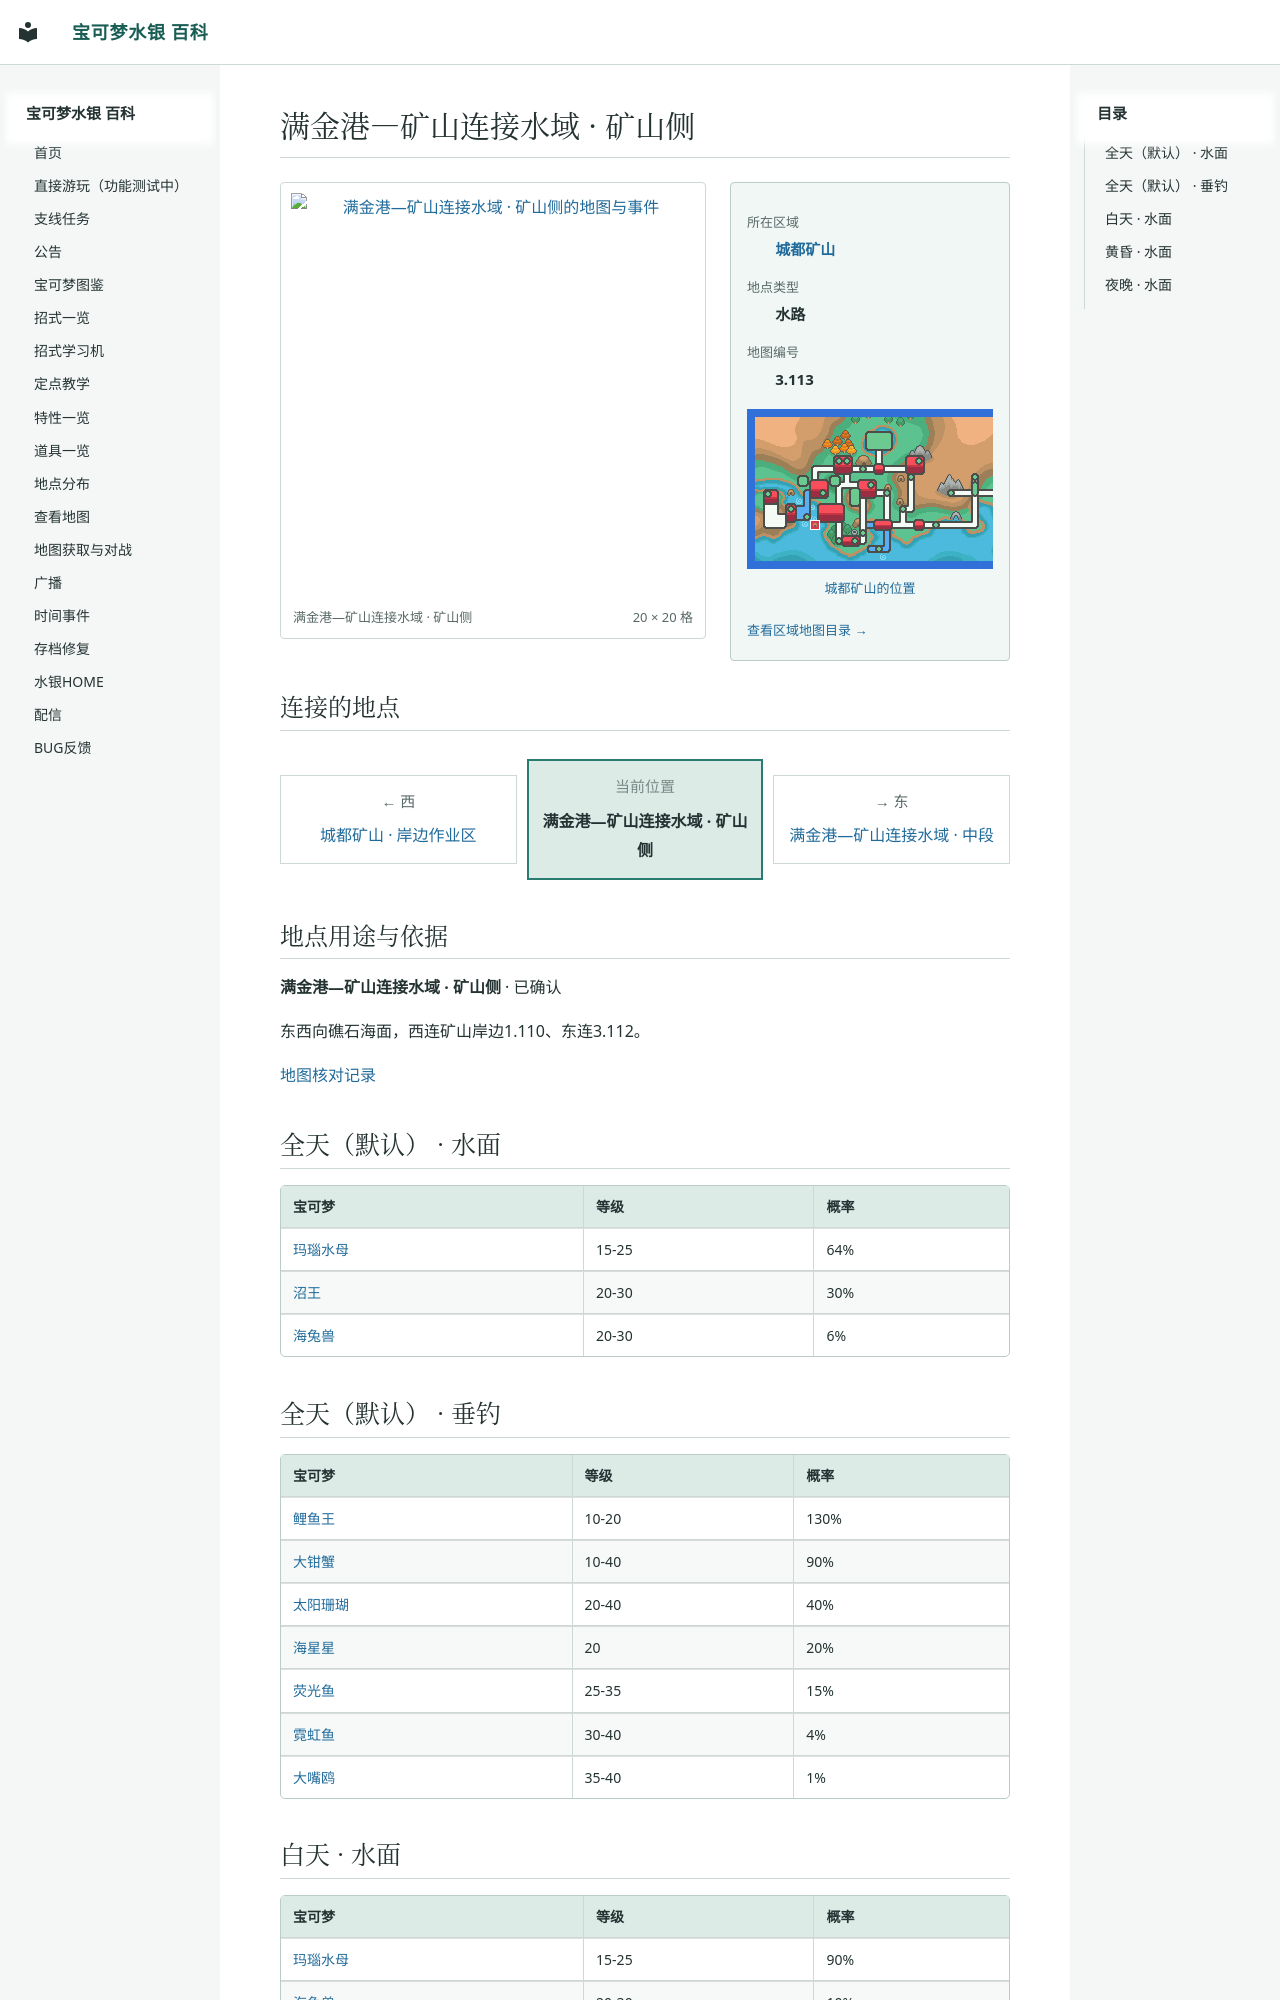

repository: Sum-Light/azoth-wiki · page: locations/map_3_113/index.html · generator: mkdocs

# 满金港—矿山连接水域 · 矿山侧

<!-- location-atlas:start -->

<div class="loc-profile" data-location-map="3.113">
<div class="loc-profile-layout">
<div class="loc-main-map">
<a class="loc-image-link" href="../../locations/atlas/maps/map_3_113.png" target="_blank" rel="noopener">
<img src="../../locations/atlas/maps/map_3_113.png" alt="满金港—矿山连接水域 · 矿山侧的地图与事件" loading="lazy" width="320" height="320"></a>
<div class="loc-map-caption"><span>满金港—矿山连接水域 · 矿山侧</span><span>20 × 20 格</span></div>
</div>
<aside class="loc-facts">
<dl><dt>所在区域</dt><dd><a href="../atlas/?sec=214">城都矿山</a></dd><dt>地点类型</dt><dd>水路</dd><dt>地图编号</dt><dd>3.113</dd></dl>
<a class="loc-world-preview" href="../atlas/?sec=214" aria-label="城都矿山在大地图上的位置">
<span class="loc-world-canvas"><img src="../worldmap.png" alt="世界地图" loading="lazy">
<span class="loc-world-mark" style="left:15.6103%;top:43.7125%;width:1.5629%;height:3.1250%"></span>
</span></a>
<a class="loc-world-label" href="../atlas/?sec=214">城都矿山的位置</a>
<a class="loc-atlas-return" href="../atlas/?sec=214">查看区域地图目录 &rarr;</a>
</aside>
</div>
<h2 id="map-connections">连接的地点</h2>
<nav class="loc-compass" aria-label="相邻地点：上北下南，左西右东">
<div class="loc-compass-current"><small>当前位置</small><strong>满金港—矿山连接水域 · 矿山侧</strong></div>
<div class="loc-compass-west"><span class="loc-compass-direction">← 西</span><a href="../map_1_110/">城都矿山 · 岸边作业区</a></div>
<div class="loc-compass-east"><span class="loc-compass-direction">→ 东</span><a href="../map_3_112/">满金港—矿山连接水域 · 中段</a></div>
</nav>
<section class="loc-identity" aria-labelledby="map-identity">
<h2 id="map-identity">地点用途与依据</h2>
<p><strong>满金港—矿山连接水域 · 矿山侧</strong> · 已确认</p>
<p>东西向礁石海面，西连矿山岸边1.110、东连3.112。</p>
<a href="../map_review/">地图核对记录</a>
</section>
</div>

<!-- location-atlas:end -->

## 全天（默认） · 水面

| 宝可梦 | 等级 | 概率 |
|---|---|---|
| [玛瑙水母](../pokemon/0072_玛瑙水母.md) | 15-25 | 64% |
| [沼王](../pokemon/0195_沼王.md) | 20-30 | 30% |
| [海兔兽](../pokemon/0476_海兔兽.md) | 20-30 | 6% |
